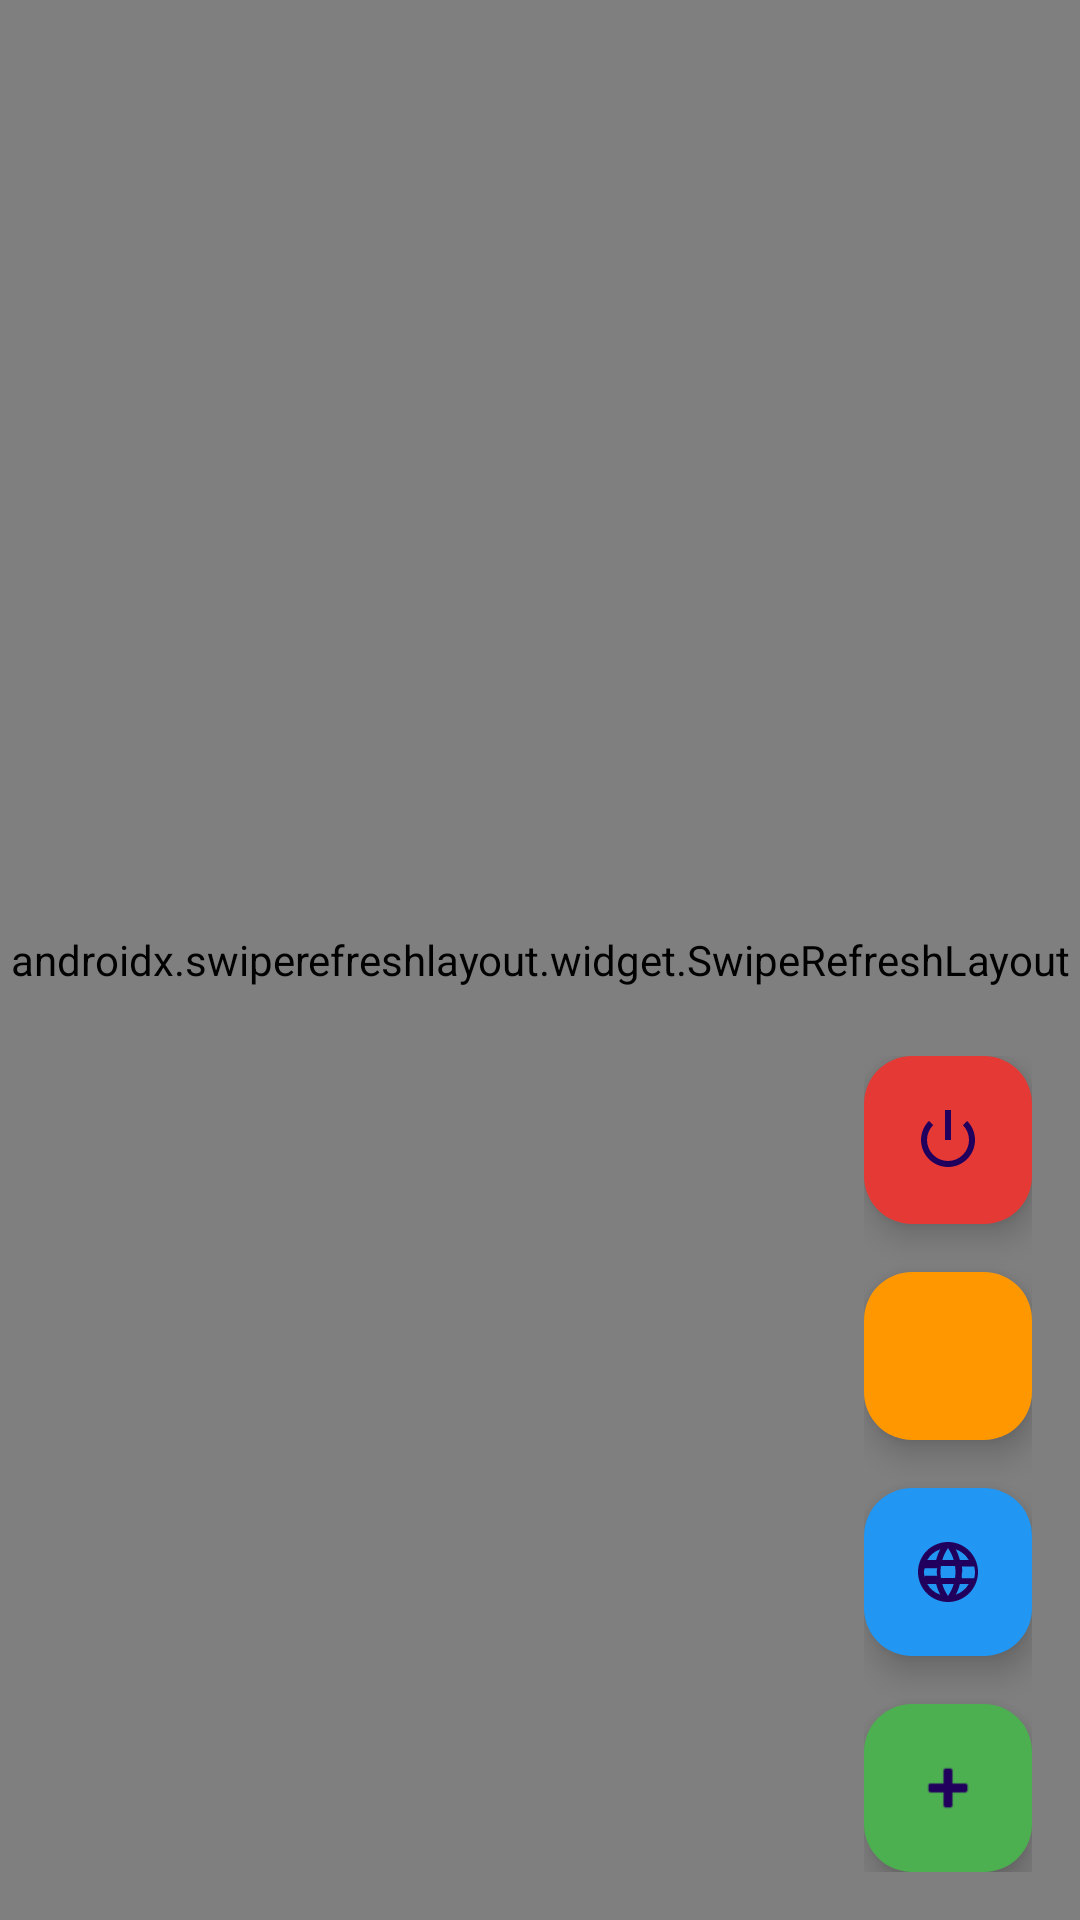

Android layout source for this screen:
<!-- AndroidManifest.xml: application theme Theme.MobileApp_NewHub -->
<!-- res/layout/fragment_admin_home.xml -->
<?xml version="1.0" encoding="utf-8"?>
<androidx.coordinatorlayout.widget.CoordinatorLayout xmlns:android="http://schemas.android.com/apk/res/android"
    xmlns:app="http://schemas.android.com/apk/res-auto"
    android:layout_width="match_parent"
    android:layout_height="match_parent">

    <LinearLayout
        android:layout_width="match_parent"
        android:layout_height="match_parent"
        android:orientation="vertical">

        <ProgressBar
            android:id="@+id/progress"
            style="?android:attr/progressBarStyleHorizontal"
            android:layout_width="match_parent"
            android:layout_height="wrap_content"
            android:indeterminate="true"
            android:visibility="gone" />

        <androidx.swiperefreshlayout.widget.SwipeRefreshLayout
            android:id="@+id/swipe"
            android:layout_width="match_parent"
            android:layout_height="0dp"
            android:layout_weight="1">

            <androidx.recyclerview.widget.RecyclerView
                android:id="@+id/rvPosts"
                android:layout_width="match_parent"
                android:layout_height="match_parent" />

        </androidx.swiperefreshlayout.widget.SwipeRefreshLayout>
    </LinearLayout>

    <LinearLayout
        android:layout_width="wrap_content"
        android:layout_height="wrap_content"
        android:layout_gravity="bottom|end"
        android:orientation="vertical"
        android:layout_marginBottom="16dp"
        android:layout_marginEnd="16dp"
        android:gravity="end">
        
        
        <com.google.android.material.floatingactionbutton.FloatingActionButton
            android:id="@+id/fabLogout"
            android:layout_width="wrap_content"
            android:layout_height="wrap_content"
            android:layout_marginBottom="16dp"
            android:src="@android:drawable/ic_lock_power_off"
            app:backgroundTint="#E53935"
            app:fabSize="mini"
            android:tooltipText="Đăng xuất" />

        <com.google.android.material.floatingactionbutton.FloatingActionButton
            android:id="@+id/fabUsers"
            android:layout_width="wrap_content"
            android:layout_height="wrap_content"
            android:layout_marginBottom="16dp"
            android:src="@drawable/ic_person"
            app:backgroundTint="#FF9800"
            app:fabSize="mini"
            android:tooltipText="Quản lý người dùng" />

        <com.google.android.material.floatingactionbutton.FloatingActionButton
            android:id="@+id/fabCategories"
            android:layout_width="wrap_content"
            android:layout_height="wrap_content"
            android:layout_marginBottom="16dp"
            android:src="@drawable/ic_language"
            app:backgroundTint="#2196F3"
            app:fabSize="mini" 
            android:tooltipText="Quản lý danh mục" />

        <com.google.android.material.floatingactionbutton.FloatingActionButton
            android:id="@+id/fabAdd"
            android:layout_width="wrap_content"
            android:layout_height="wrap_content"
            android:src="@android:drawable/ic_input_add"
            app:backgroundTint="#4CAF50"
            app:fabSize="normal" 
            android:tooltipText="Thêm bài viết" />

    </LinearLayout>

</androidx.coordinatorlayout.widget.CoordinatorLayout>
<!-- resources referenced by this layout -->
<resources>
  <!-- drawable ic_language (drawable) -->
  <vector xmlns:android="http://schemas.android.com/apk/res/android"
      android:width="24dp"
      android:height="24dp"
      android:viewportWidth="24"
      android:viewportHeight="24">
      <path
          android:fillColor="#FFFFFF"
          android:pathData="M11.99,2C6.47,2 2,6.48 2,12s4.47,10 9.99,10C17.52,22 22,17.52 22,12S17.52,2 11.99,2zM18.92,8h-2.95c-0.32,-1.25 -0.78,-2.45 -1.38,-3.56 1.84,0.63 3.37,1.91 4.33,3.56zM12,4.04c0.83,1.2 1.48,2.53 1.91,3.96h-3.82c0.43,-1.43 1.08,-2.76 1.91,-3.96zM4.26,14C4.1,13.36 4,12.69 4,12s0.1,-0.64 0.26,-1.28h4.15c-0.09,0.42 -0.15,0.85 -0.15,1.28s0.06,0.86 0.15,1.28H4.26zM5.08,16h2.95c0.32,1.25 0.78,2.45 1.38,3.56 -1.84,-0.63 -3.37,-1.9 -4.33,-3.56zM8.03,8H5.08c0.96,-1.65 2.49,-2.93 4.33,-3.56C8.81,5.55 8.35,6.75 8.03,8zM12,19.96c-0.83,-1.2 -1.48,-2.53 -1.91,-3.96h3.82c-0.43,1.43 -1.08,2.76 -1.91,3.96zM14.34,14H9.66c-0.09,-0.66 -0.16,-1.32 -0.16,-2s0.07,-1.35 0.16,-2h4.68c0.09,0.65 0.16,1.32 0.16,2s-0.07,1.34 -0.16,2zM14.59,19.56c0.6,-1.11 1.06,-2.31 1.38,-3.56h2.95c-0.96,1.65 -2.49,2.93 -4.33,3.56zM16.59,12.72c0.09,-0.42 0.15,-0.85 0.15,-1.28s-0.06,-0.86 -0.15,-1.28h4.15c0.16,0.64 0.26,1.31 0.26,1.96s-0.1,1.36 -0.26,2h-4.15z"/>
  </vector>
  <style name="Theme.MobileApp_NewHub" parent="Base.Theme.MobileApp_NewHub" />
  <style name="Base.Theme.MobileApp_NewHub" parent="Theme.Material3.DayNight.NoActionBar">
          
          
      </style>
</resources>
